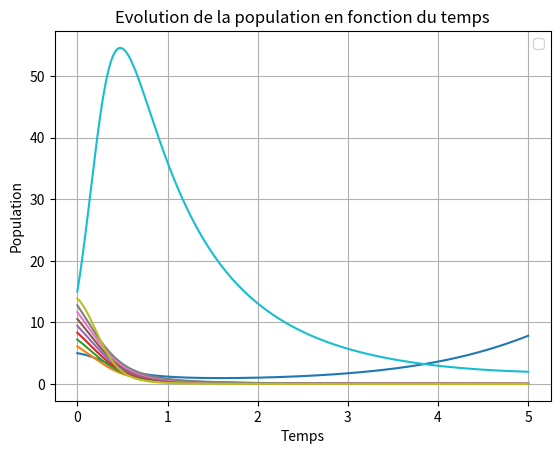

Recreate this plot in Python.
import numpy as np
import matplotlib as plt

nb= 10 # nombre d'espèces différentes 
N = 10000 # nombre de points choisis 

p = np.zeros((N+1, nb))  
beta = np.zeros((nb,nb))

import numpy as np
import matplotlib.pyplot as plt

tfinal = 5 # on étudie sur 5 secondes
N = 10000
dt = tfinal / N
p = np.zeros((N+1, nb))  
alpha = np.zeros(nb)
beta = np.zeros((nb, nb))

alpha[0] = 1.0      # proie de base
alpha[1:nb-1] = -0.5 # prédateurs intermédiaires
alpha[-1] = -0.8     # super-prédateur


# Beta : interactions
for i in range(nb):
    for j in range(nb):
        if i == j:
            beta[i,j] = -0.02  # compétition intra-espèce faible
        elif i == j + 1:
            beta[i,j] = 0.1   # prédateur mange sa proie
            beta[j,i] = -0.1  # proie subit prédation
        elif i == nb-1 and j < nb-1:
            beta[i,j] = 0.08  # super-prédateur croît grâce aux autres
            beta[j,i] = -0.05 # toutes les autres subissent super-prédateur
        else:
            beta[i,j] = 0.0   # pas d'interaction

p[0]= np.linspace(5, 15, nb)
temps = np.linspace(0, tfinal, N+1)

def f(p, alpha, beta,t):
    return p * (alpha + beta @ p) 



for i in range(N): # implémentation de la méthode de Runge-Kutta 4.
    k1 = f(p[i], alpha, beta, temps[i])
    k2 = f(p[i] + 0.5*dt*k1, alpha, beta, temps[i] + 0.5*dt)
    k3 = f(p[i] + 0.5*dt*k2, alpha, beta, temps[i] + 0.5*dt)
    k4 = f(p[i] + dt*k3, alpha, beta,temps[i] + dt)
    p[i+1] = p[i] + dt*(k1 + 2*k2 + 2*k3 + k4)/6


for i in range(nb):
    plt.plot(temps, p[:,i])
plt.title("Evolution de la population en fonction du temps")
plt.xlabel("Temps")
plt.ylabel("Population")
plt.grid(True)
plt.legend()
plt.show()

